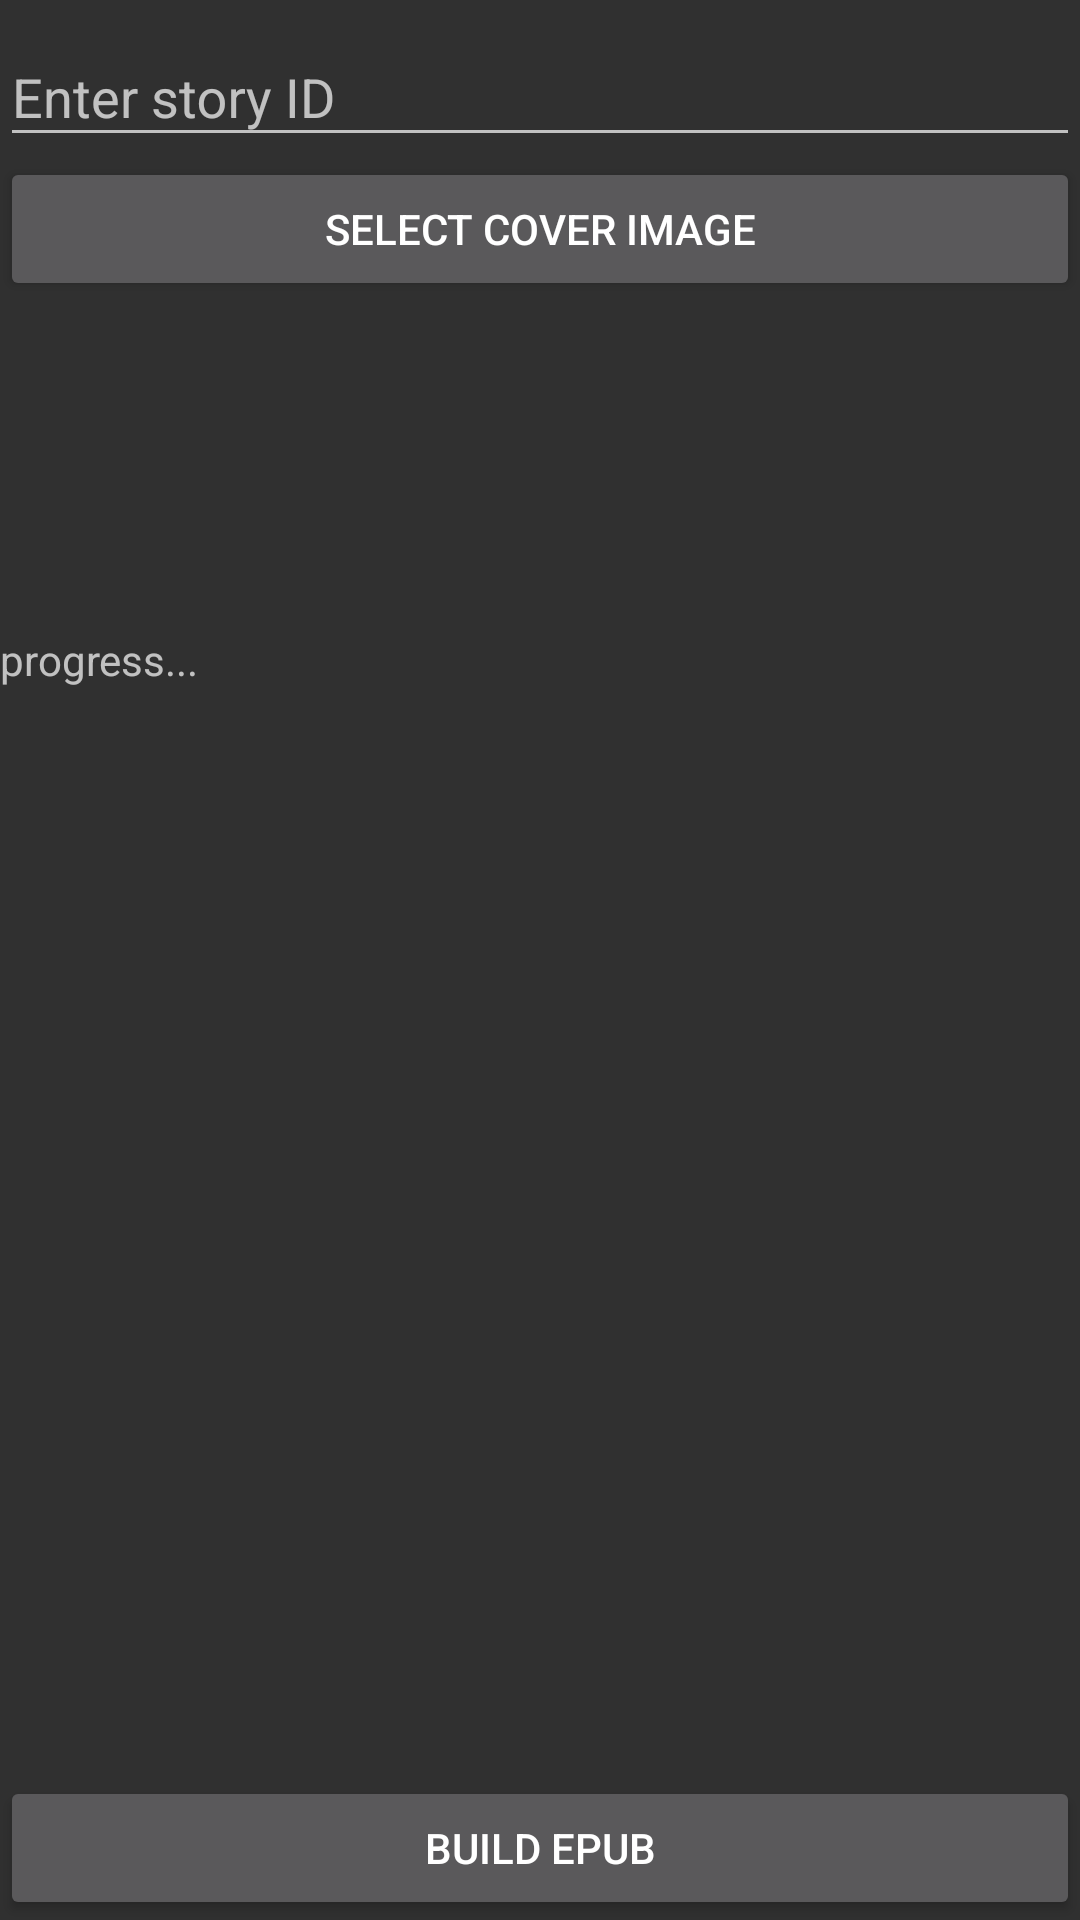

The Android layout XML behind this screen, and the referenced resources:
<!-- AndroidManifest.xml: application theme AppTheme -->
<!-- res/layout/activity_book_build.xml -->
<?xml version="1.0" encoding="utf-8"?>
<RelativeLayout xmlns:android="http://schemas.android.com/apk/res/android"
    xmlns:tools="http://schemas.android.com/tools"
    android:layout_width="fill_parent"
    android:layout_height="fill_parent"
    tools:context="com.rcsoft.solbb.BookBuildActivity">

    <android.support.design.widget.TextInputLayout
        android:id="@+id/textInputLayout"
        android:layout_width="match_parent"
        android:layout_height="wrap_content"
        android:layout_alignParentStart="true"
        android:layout_alignParentTop="true">

        <EditText
            android:id="@+id/story_id_text"
            android:layout_width="match_parent"
            android:layout_height="wrap_content"
            android:layout_alignParentEnd="true"
            android:layout_alignParentStart="true"
            android:layout_alignParentTop="true"
            android:hint="@string/prompt_story_id"
            android:imeActionId="@+id/login"
            android:imeActionLabel="@string/action_sign_in"
            android:imeOptions="actionUnspecified"
            android:inputType="number"
            android:maxLines="1" />
    </android.support.design.widget.TextInputLayout>


    <Button
        android:id="@+id/go_button"
        android:layout_width="match_parent"
        android:layout_height="wrap_content"
        android:layout_alignParentBottom="true"
        android:onClick="buildEpub"
        android:text="Build epub" />

    <Button
        android:id="@+id/button"
        android:layout_width="match_parent"
        android:layout_height="wrap_content"
        android:layout_alignParentStart="true"
        android:layout_below="@+id/textInputLayout"
        android:clickable="true"
        android:onClick="selectImage"
        android:text="@string/load_button_string" />

    <ImageView
        android:id="@+id/imageView"
        android:layout_width="match_parent"
        android:layout_height="110dp"
        android:layout_below="@+id/button"
        android:layout_centerHorizontal="true"
        android:adjustViewBounds="false"
        android:cropToPadding="true"
        android:scaleType="center" />

    <ScrollView
        android:id="@+id/scrollView"
        android:layout_width="match_parent"
        android:layout_height="wrap_content"
        android:layout_above="@+id/go_button"
        android:layout_below="@+id/imageView"
        android:layout_centerHorizontal="true">

        <TextView
            android:id="@+id/progress_text_view"
            android:layout_width="match_parent"
            android:layout_height="match_parent"
            android:text="progress..." />
    </ScrollView>
</RelativeLayout>
<!-- resources referenced by this layout -->
<resources>
  <string name="action_sign_in">Sign in</string>
  <string name="load_button_string">Select cover image</string>
  <string name="prompt_story_id">Enter story ID</string>
  <style name="AppTheme" parent="Theme.AppCompat">
          <item name="windowNoTitle">true</item>
          <item name="windowActionBar">false</item>
          <item name="colorPrimary">@color/colorPrimary</item>
          <item name="colorPrimaryDark">@color/colorPrimaryDark</item>
          <item name="colorAccent">@color/colorAccent</item>
      </style>
  <color name="colorPrimary">#01579b</color>
  <color name="colorPrimaryDark">#01579b</color>
  <color name="colorAccent">#bbdefb</color>
</resources>
